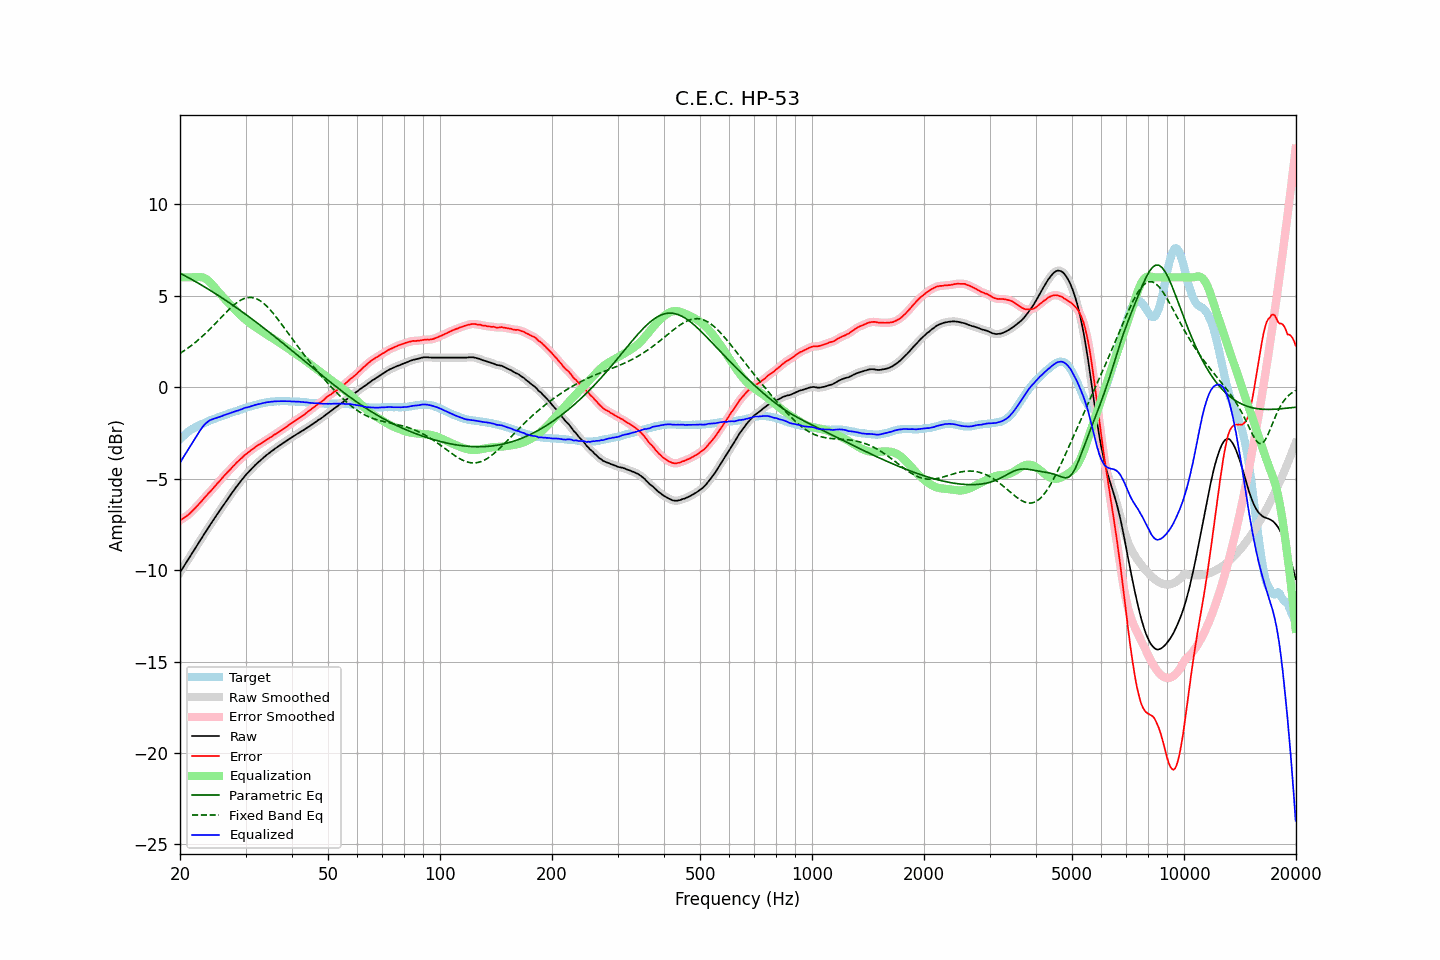

Data behind this chart, as committed beside it:
frequency, raw, error, smoothed, error_smoothed, equalization, parametric_eq, fixed_band_eq, equalized_raw, equalized_smoothed, target
20.00, -10.13, -7.28, -10.13, -7.28, 6.00, 6.23, 1.84, -4.13, -4.13, -2.85
20.20, -9.99, -7.23, -9.99, -7.23, 6.00, 6.18, 1.90, -3.99, -3.99, -2.76
20.40, -9.85, -7.17, -9.85, -7.17, 6.00, 6.14, 1.95, -3.85, -3.85, -2.68
20.61, -9.71, -7.10, -9.71, -7.11, 6.00, 6.09, 2.01, -3.71, -3.71, -2.61
20.81, -9.57, -7.05, -9.57, -7.05, 6.00, 6.04, 2.07, -3.57, -3.57, -2.52
21.02, -9.43, -6.99, -9.43, -6.99, 6.00, 5.99, 2.14, -3.43, -3.43, -2.44
21.23, -9.29, -6.91, -9.29, -6.91, 6.00, 5.95, 2.20, -3.29, -3.29, -2.38
21.44, -9.15, -6.83, -9.15, -6.83, 6.00, 5.90, 2.27, -3.15, -3.15, -2.32
21.66, -9.01, -6.74, -9.01, -6.74, 6.00, 5.85, 2.33, -3.01, -3.01, -2.27
21.87, -8.87, -6.65, -8.87, -6.65, 6.00, 5.80, 2.41, -2.87, -2.87, -2.22
22.09, -8.73, -6.56, -8.73, -6.56, 6.01, 5.75, 2.48, -2.72, -2.72, -2.17
22.31, -8.59, -6.47, -8.59, -6.47, 6.02, 5.70, 2.55, -2.57, -2.58, -2.12
22.54, -8.45, -6.37, -8.45, -6.37, 6.02, 5.65, 2.63, -2.44, -2.44, -2.08
22.76, -8.32, -6.28, -8.32, -6.27, 6.01, 5.59, 2.71, -2.31, -2.31, -2.04
22.99, -8.18, -6.17, -8.18, -6.17, 5.99, 5.54, 2.78, -2.19, -2.19, -2.01
23.22, -8.04, -6.07, -8.05, -6.07, 5.97, 5.49, 2.87, -2.08, -2.08, -1.97
23.45, -7.91, -5.98, -7.91, -5.97, 5.92, 5.44, 2.95, -1.99, -1.99, -1.93
23.69, -7.77, -5.88, -7.77, -5.88, 5.86, 5.38, 3.03, -1.91, -1.91, -1.89
23.92, -7.63, -5.78, -7.64, -5.79, 5.79, 5.33, 3.12, -1.84, -1.85, -1.85
24.16, -7.50, -5.70, -7.50, -5.69, 5.70, 5.28, 3.21, -1.80, -1.80, -1.80
24.40, -7.37, -5.59, -7.37, -5.59, 5.61, 5.22, 3.30, -1.76, -1.76, -1.77
24.65, -7.23, -5.49, -7.23, -5.49, 5.50, 5.17, 3.39, -1.73, -1.73, -1.75
24.89, -7.10, -5.38, -7.10, -5.39, 5.40, 5.11, 3.48, -1.70, -1.70, -1.72
25.14, -6.97, -5.29, -6.97, -5.29, 5.29, 5.05, 3.57, -1.68, -1.68, -1.68
25.39, -6.84, -5.19, -6.84, -5.20, 5.19, 5.00, 3.66, -1.65, -1.65, -1.65
25.65, -6.71, -5.10, -6.71, -5.10, 5.10, 4.94, 3.76, -1.62, -1.62, -1.61
25.91, -6.58, -5.00, -6.58, -5.00, 5.00, 4.88, 3.85, -1.59, -1.58, -1.59
26.16, -6.45, -4.89, -6.45, -4.90, 4.90, 4.82, 3.94, -1.55, -1.55, -1.56
26.43, -6.32, -4.80, -6.32, -4.80, 4.81, 4.77, 4.03, -1.52, -1.52, -1.52
26.69, -6.20, -4.71, -6.20, -4.71, 4.71, 4.71, 4.12, -1.49, -1.49, -1.49
26.96, -6.07, -4.61, -6.08, -4.62, 4.61, 4.65, 4.21, -1.46, -1.46, -1.46
27.23, -5.95, -4.53, -5.95, -4.52, 4.52, 4.59, 4.29, -1.43, -1.43, -1.42
27.50, -5.82, -4.43, -5.82, -4.43, 4.43, 4.53, 4.37, -1.40, -1.40, -1.39
27.77, -5.70, -4.33, -5.70, -4.34, 4.34, 4.47, 4.45, -1.36, -1.37, -1.37
28.05, -5.58, -4.25, -5.58, -4.24, 4.24, 4.41, 4.52, -1.34, -1.34, -1.33
28.33, -5.46, -4.15, -5.46, -4.15, 4.16, 4.34, 4.59, -1.31, -1.31, -1.31
28.62, -5.35, -4.07, -5.35, -4.07, 4.07, 4.28, 4.66, -1.29, -1.28, -1.29
28.90, -5.23, -3.99, -5.23, -3.98, 3.98, 4.22, 4.71, -1.25, -1.25, -1.25
29.19, -5.12, -3.89, -5.12, -3.90, 3.90, 4.16, 4.76, -1.22, -1.22, -1.23
29.48, -5.01, -3.83, -5.01, -3.82, 3.82, 4.09, 4.81, -1.19, -1.18, -1.18
29.78, -4.89, -3.73, -4.90, -3.74, 3.75, 4.03, 4.84, -1.15, -1.15, -1.16
30.08, -4.79, -3.66, -4.80, -3.67, 3.67, 3.97, 4.87, -1.12, -1.12, -1.13
30.38, -4.70, -3.60, -4.70, -3.60, 3.60, 3.90, 4.89, -1.10, -1.10, -1.10
30.68, -4.61, -3.54, -4.61, -3.53, 3.53, 3.84, 4.90, -1.08, -1.08, -1.07
30.99, -4.51, -3.46, -4.52, -3.47, 3.46, 3.77, 4.90, -1.05, -1.05, -1.05
31.30, -4.42, -3.40, -4.42, -3.40, 3.40, 3.71, 4.89, -1.03, -1.03, -1.02
31.61, -4.33, -3.34, -4.33, -3.33, 3.33, 3.64, 4.87, -1.00, -1.00, -1.00
31.93, -4.24, -3.27, -4.24, -3.27, 3.27, 3.57, 4.84, -0.97, -0.97, -0.98
32.24, -4.16, -3.20, -4.16, -3.21, 3.21, 3.51, 4.81, -0.95, -0.95, -0.96
32.57, -4.08, -3.15, -4.08, -3.15, 3.16, 3.44, 4.76, -0.93, -0.93, -0.93
32.89, -4.01, -3.11, -4.01, -3.10, 3.10, 3.37, 4.71, -0.91, -0.91, -0.90
33.22, -3.93, -3.05, -3.93, -3.05, 3.04, 3.31, 4.65, -0.89, -0.89, -0.88
33.55, -3.85, -2.99, -3.85, -2.99, 2.99, 3.24, 4.58, -0.86, -0.87, -0.86
33.89, -3.78, -2.93, -3.78, -2.93, 2.93, 3.17, 4.50, -0.85, -0.85, -0.86
34.23, -3.70, -2.87, -3.71, -2.87, 2.88, 3.10, 4.42, -0.83, -0.83, -0.83
34.57, -3.64, -2.82, -3.64, -2.82, 2.82, 3.03, 4.33, -0.82, -0.82, -0.82
34.92, -3.57, -2.76, -3.57, -2.76, 2.76, 2.96, 4.23, -0.81, -0.81, -0.81
35.27, -3.50, -2.71, -3.51, -2.70, 2.71, 2.89, 4.13, -0.80, -0.80, -0.79
35.62, -3.44, -2.65, -3.44, -2.65, 2.65, 2.82, 4.03, -0.79, -0.79, -0.80
35.97, -3.37, -2.58, -3.37, -2.59, 2.59, 2.75, 3.92, -0.78, -0.78, -0.79
... 635 more rows
